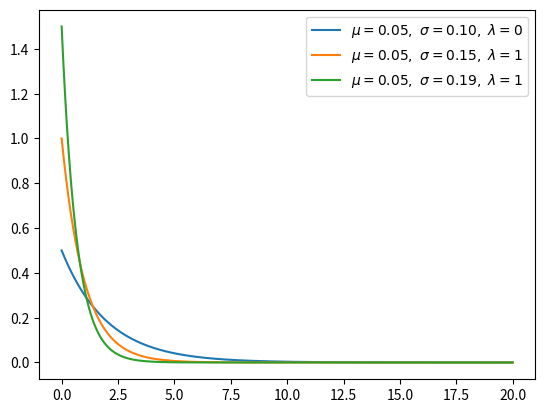

Generate this figure with matplotlib:
import numpy as np
from matplotlib import pyplot as plt

def exponential(x, lamb):
    y = lamb * np.exp(-lamb * x)
    return x, y, np.mean(y), np.std(y)

for lamb in [0.5, 1, 1.5]:

    x = np.arange(0, 20, 0.01, dtype=np.float64)
    x, y, u, s = exponential(x, lamb=lamb)
    plt.plot(x, y, label=r'$\mu=%.2f,\ \sigma=%.2f,'
                         r'\ \lambda=%d$' % (u, s, lamb))
plt.legend()
plt.show()